Run: headless pygame with SDL's dummy video driver; simulated clock (each Clock.tick advances the game by its frame time, no real sleeping); random seed 0; keys injected as events and as key.get_pressed() state; no mouse input.
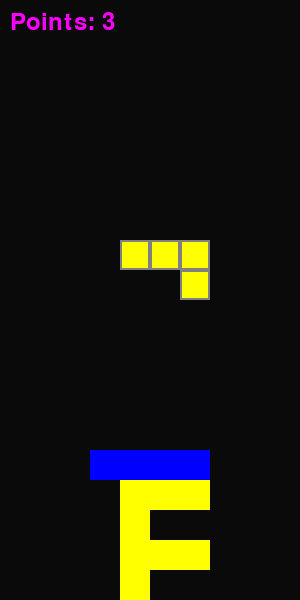
Frame 1 of 2 · flips 1–60 · no input
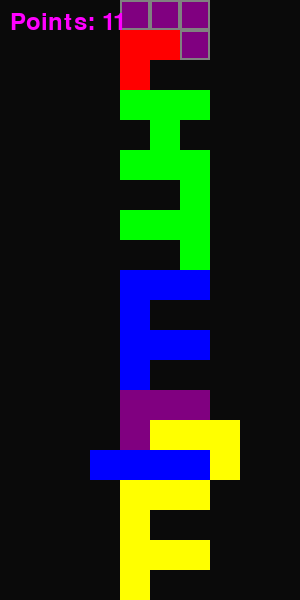
Frame 2 of 2 · flips 61–180 · tapped SPACE, RETURN · held RIGHT (→), D (game ended)

The pygame program that drew these frames:

import pygame, random

pygame.init()

WIDTH, HEIGHT = 300, 600
GRID_SIZE = 30
GRID_WIDTH = WIDTH // GRID_SIZE
GRID_HEIGHT = HEIGHT // GRID_SIZE
WHITE = (200, 200, 200)
GREY = (128, 128, 128)
BLACK = (10, 10, 10)
FUCHSIA = (255, 0, 255)

tetrominoes = [
    [[1, 1, 1, 1], [0, 0, 0, 0], [0, 0, 0, 0], [0, 0, 0, 0]],
    [[1, 1], [1, 1]],
    [[1, 1, 1], [0, 1, 0]],
    [[1, 1, 1], [1, 0, 0]],
    [[1, 1, 1], [0, 0, 1]],
    [[1, 1, 1], [0, 1, 0]],
    [[1, 1, 1], [1, 0, 0]]
]

tetromino_colors = [(255, 0, 0), (0, 255, 0), (0, 0, 255), (255, 255, 0), (255, 0, 255), (0, 255, 255), (128, 0, 128)]

screen = pygame.display.set_mode((WIDTH, HEIGHT))
pygame.display.set_caption("Tetris")

grid = [[0 for _ in range(GRID_WIDTH)] for _ in range(GRID_HEIGHT)]
current_tetromino = None
current_tetromino_color = None
x, y = 0, 0

score = 0
score_to_change_color = 5

font = pygame.font.Font(None, 36)

shadow_color = GREY

def rotate_tetromino():
    global current_tetromino
    current_tetromino = [list(row) for row in zip(*current_tetromino[::-1])]

def draw_grid():
    for row in range(GRID_HEIGHT):
        for col in range(GRID_WIDTH):
            if grid[row][col]:
                pygame.draw.rect(screen, tetromino_colors[grid[row][col] - 1],
                                 pygame.Rect(col * GRID_SIZE, row * GRID_SIZE, GRID_SIZE, GRID_SIZE), 0)
    for row in range(len(current_tetromino)):
        for col in range(len(current_tetromino[row])):
            if current_tetromino[row][col]:
                pygame.draw.rect(screen, current_tetromino_color,
                                 pygame.Rect((x + col) * GRID_SIZE, (y + row) * GRID_SIZE, GRID_SIZE, GRID_SIZE), 0)
                pygame.draw.rect(screen, shadow_color,
                                 pygame.Rect((x + col) * GRID_SIZE, (y + row) * GRID_SIZE, GRID_SIZE, GRID_SIZE), 2)

def new_tetromino():
    global current_tetromino, current_tetromino_color, x, y
    current_tetromino = random.choice(tetrominoes)
    current_tetromino_color = random.choice(tetromino_colors)
    x = GRID_WIDTH // 2 - len(current_tetromino[0]) // 2
    y = 0

def collide():
    for row in range(len(current_tetromino)):
        for col in range(len(current_tetromino[row])):
            if current_tetromino[row][col]:
                if x + col < 0 or x + col >= GRID_WIDTH or y + row >= GRID_HEIGHT or grid[y + row][x + col]:
                    return True
    return False

def place_tetromino():
    for row in range(len(current_tetromino)):
        for col in range(len(current_tetromino[row])):
            if current_tetromino[row][col]:
                grid[y + row][x + col] = tetromino_colors.index(current_tetromino_color) + 1
    check_lines()

def check_lines():
    global score
    full_lines = []
    for row in range(GRID_HEIGHT):
        if all(grid[row]):
            full_lines.append(row)
    for row in full_lines:
        del grid[row]
        grid.insert(0, [0] * GRID_WIDTH)
        score += 10

clock = pygame.time.Clock()
new_tetromino()
game_over = False

while not game_over:
    for event in pygame.event.get():
        if event.type == pygame.QUIT:
            game_over = True
        if event.type == pygame.KEYDOWN:
            if event.key == pygame.K_LEFT:
                x -= 1
                if collide():
                    x += 1
            if event.key == pygame.K_RIGHT:
                x += 1
                if collide():
                    x -= 1
            if event.key == pygame.K_DOWN:
                y += 1
                if collide():
                    y -= 1
            if event.key == pygame.K_UP:
                rotate_tetromino()
                if collide():
                    rotate_tetromino()

    y += 1
    if collide():
        y -= 1
        place_tetromino()
        score += 1
        new_tetromino()
        if collide():
            game_over = True

    screen.fill(BLACK)
    draw_grid()

    text = font.render("Points: " + str(score), True, FUCHSIA)
    screen.blit(text, (10, 10))

    pygame.display.update()
    clock.tick(3)
pygame.quit()
